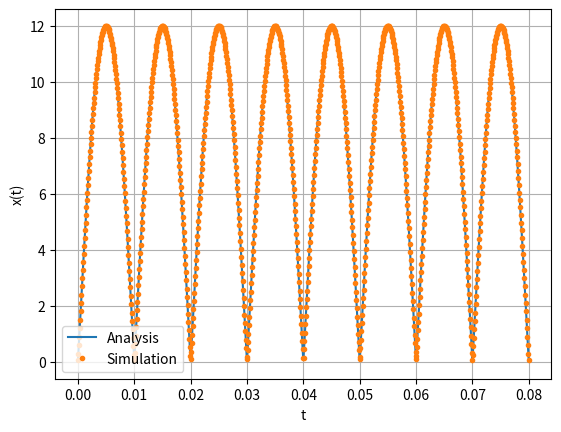

Python code for this plot:
import numpy as np
from matplotlib import pyplot as plt
# import subprocess
# import shlex

A = 12
f = 50
N = 1000
t = np.linspace(0, 4/f, N)
B = np.ones(N) + 1j*np.zeros(N)

def acc_cos(k):
    global B
    acc = (np.exp(-1j*2*np.pi*f*k*t) + np.exp(1j*2*np.pi*f*k*t))/(1 - k**2)
    B += acc

acc_vec = np.vectorize(acc_cos, otypes=['double'])
K = np.linspace(2, 100, 50)
acc_vec(K)
plt.plot(t, np.abs(A*np.sin(2*np.pi*f*t)))
plt.plot(t, 2*A*B/np.pi, '.')
plt.legend(['Analysis', 'Simulation'])
plt.grid()
plt.xlabel('t')
plt.ylabel('x(t)')
plt.savefig('2_3.png')
# subprocess.run(shlex.split('sh gopen.sh ../figs/2_3.png'))